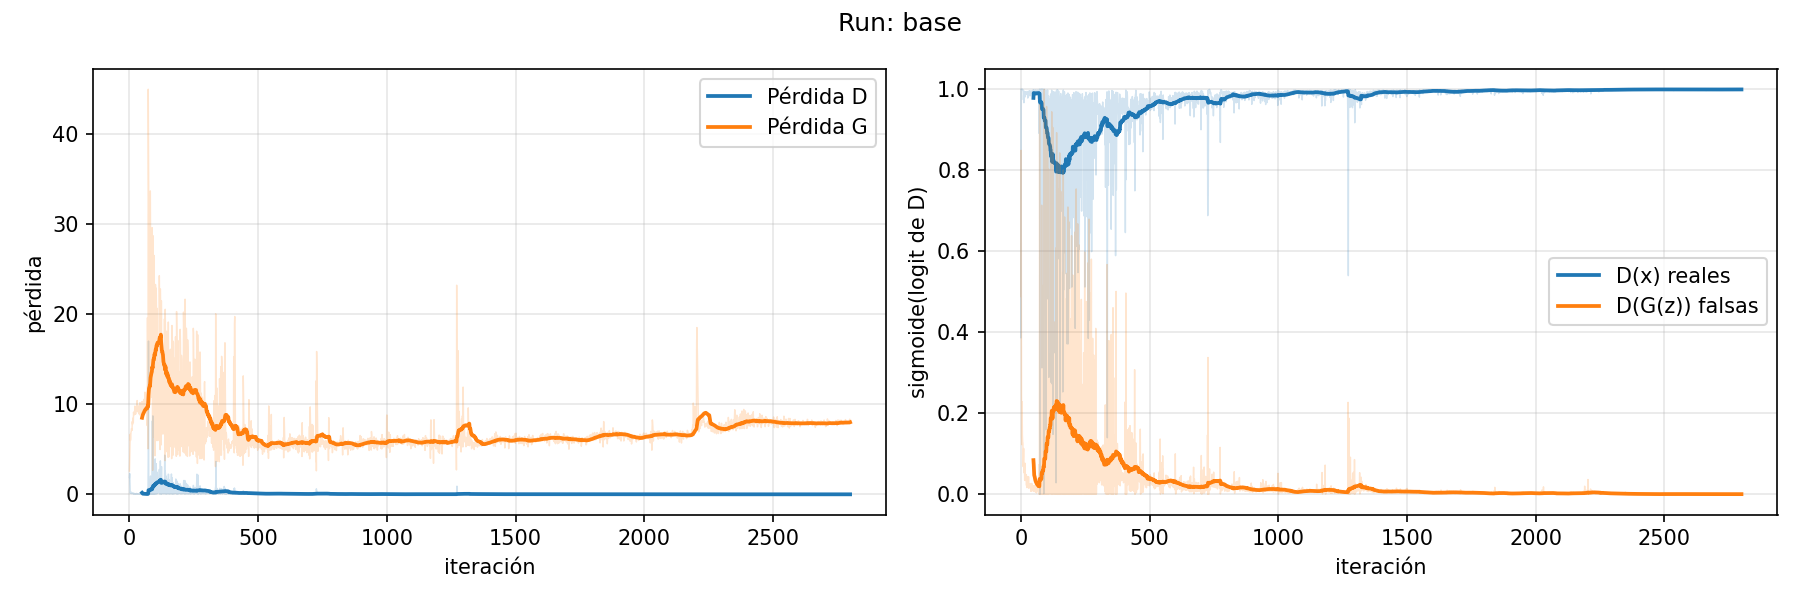

Source data for this figure (header and first rows):
epoch, iter, loss_D, loss_G, D_x, D_G_z
1, 1, 1.872, 2.582, 0.3869, 0.4883
1, 2, 2.294, 4.076, 1, 0.849
1, 3, 0.9699, 6.196, 1, 0.5596
1, 4, 0.1728, 6.669, 1, 0.1434
1, 5, 0.1402, 5.975, 1, 0.1226
1, 6, 0.2919, 6.281, 1, 0.2287
1, 7, 0.1784, 6.902, 0.999, 0.1465
1, 8, 0.1482, 6.979, 0.9997, 0.1304
1, 9, 0.1478, 7.289, 0.9972, 0.1261
1, 10, 0.0769, 7.205, 0.9972, 0.06858
1, 11, 0.1202, 7.091, 0.974, 0.08168
1, 12, 0.1468, 8.072, 0.9853, 0.1132
1, 13, 0.1636, 7.762, 0.9668, 0.05343
1, 14, 0.08716, 8.024, 0.9927, 0.07266
1, 15, 0.07387, 8.468, 0.9951, 0.06444
1, 16, 0.06724, 7.955, 0.9807, 0.03561
1, 17, 0.1179, 9.114, 0.9809, 0.07685
1, 18, 0.04132, 8.794, 0.9941, 0.03415
1, 19, 0.09871, 8.818, 0.987, 0.04868
1, 20, 0.09607, 9.05, 0.9876, 0.04589
1, 21, 0.05219, 9.151, 0.9917, 0.04186
1, 22, 0.0649, 9.78, 0.9875, 0.04885
1, 23, 0.03665, 8.862, 0.9872, 0.02203
1, 24, 0.05542, 9.638, 0.992, 0.04501
1, 25, 0.02278, 8.895, 0.9944, 0.01672
1, 26, 0.04725, 9.331, 0.9929, 0.03864
1, 27, 0.03691, 9.308, 0.9921, 0.02762
1, 28, 0.09755, 9.239, 0.9783, 0.03012
2, 29, 0.09367, 9.828, 0.9805, 0.03668
2, 30, 0.06818, 9.229, 0.9821, 0.02011
2, 31, 0.07681, 10.4, 0.9844, 0.04346
2, 32, 0.02034, 9.487, 0.995, 0.01504
2, 33, 0.03351, 9.357, 0.9936, 0.02607
2, 34, 0.03091, 9.777, 0.9954, 0.02562
2, 35, 0.03792, 9.127, 0.987, 0.01683
2, 36, 0.03132, 9.589, 0.9956, 0.02624
2, 37, 0.03981, 8.985, 0.9837, 0.01699
2, 38, 0.06389, 8.941, 0.9854, 0.02143
2, 39, 0.03321, 9.823, 0.994, 0.02646
2, 40, 0.01562, 8.952, 0.993, 0.007568
2, 41, 0.02262, 8.81, 0.9962, 0.01841
2, 42, 0.03347, 10.17, 0.9945, 0.02687
2, 43, 0.01777, 9.114, 0.9909, 0.007298
2, 44, 0.03644, 9.806, 0.9908, 0.02606
2, 45, 0.02027, 9.06, 0.9913, 0.01074
2, 46, 0.05622, 8.955, 0.9836, 0.01866
2, 47, 0.1114, 9.096, 0.982, 0.01916
2, 48, 0.01528, 8.955, 0.9967, 0.01163
2, 49, 0.02125, 9.335, 0.9967, 0.01736
2, 50, 0.02221, 10.29, 0.999, 0.02066
2, 51, 0.01111, 9.384, 0.9962, 0.007159
2, 52, 0.0235, 9.735, 0.997, 0.02002
2, 53, 0.03747, 9.316, 0.9847, 0.0141
2, 54, 0.02907, 10.32, 0.9933, 0.02169
2, 55, 0.02433, 9.841, 0.9902, 0.01319
2, 56, 0.07259, 9.608, 0.9854, 0.01727
3, 57, 0.02199, 10.52, 0.9983, 0.01984
3, 58, 0.01287, 9.294, 0.993, 0.005414
3, 59, 0.04729, 10.54, 0.9873, 0.02606
3, 60, 0.02484, 9.182, 0.9877, 0.005073
... 2,740 more rows
